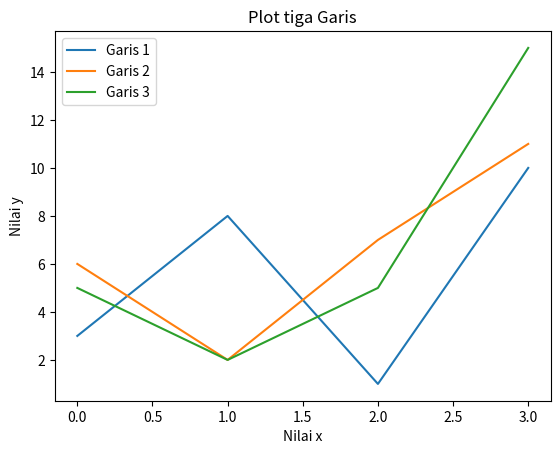

This chart was generated by the following Python code:
import matplotlib.pyplot as plt
import numpy as np

y1 = np.array([3, 8, 1, 10])
y2 = np.array([6, 2, 7, 11])
y3 = np.array([5, 2, 5, 15])

plt.plot(y1, label='Garis 1')
plt.plot(y2, label='Garis 2')
plt.plot(y3, label='Garis 3')

plt.title('Plot tiga Garis')
plt.xlabel('Nilai x')
plt.ylabel('Nilai y')

plt.legend()
plt.show()